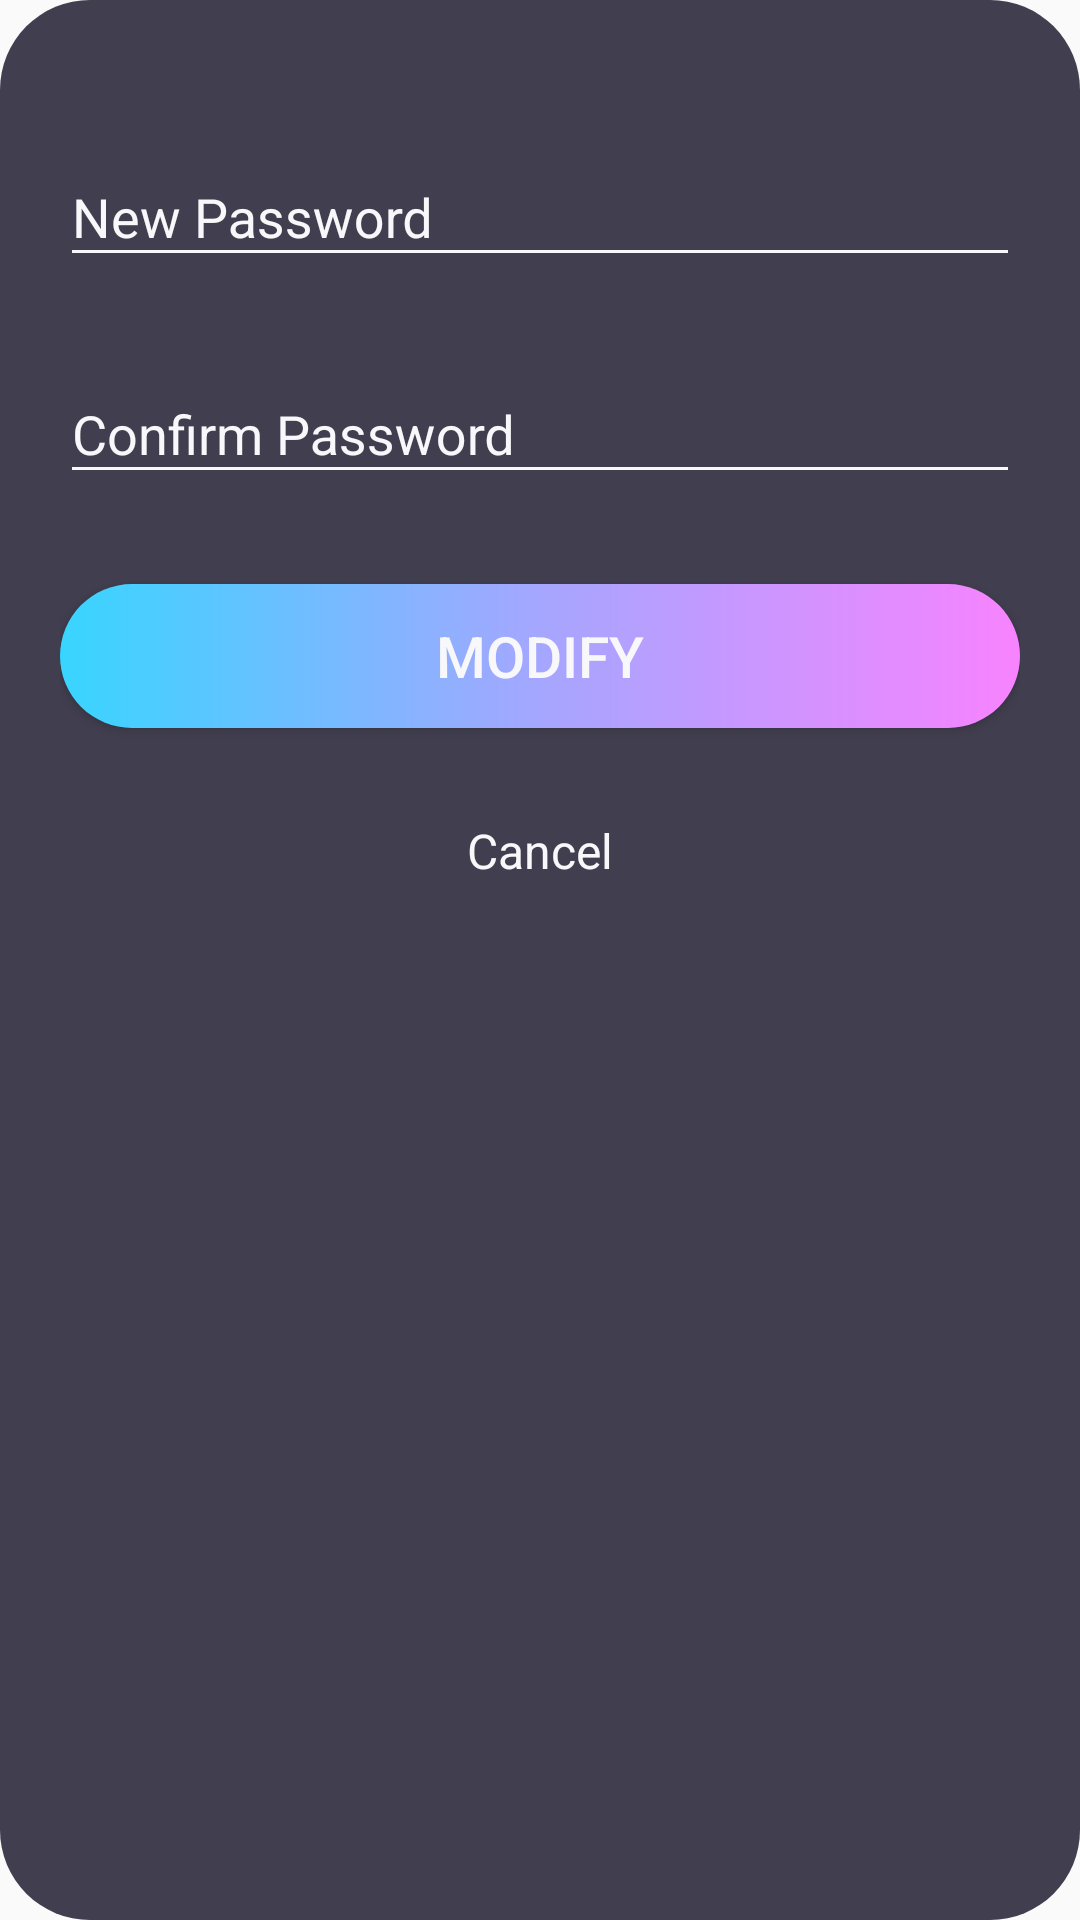

Produce the Android XML layout that renders to this screen, including the resource entries it uses.
<!-- AndroidManifest.xml: application theme AppTheme -->
<!-- res/layout/activity_settings_change_password_popup.xml -->
<?xml version="1.0" encoding="utf-8"?>
<RelativeLayout xmlns:android="http://schemas.android.com/apk/res/android"
                xmlns:tools="http://schemas.android.com/tools" android:layout_width="match_parent" android:layout_height="match_parent"
                android:paddingBottom="20dp"
                android:paddingLeft="20dp"
                android:paddingRight="20dp"
                android:paddingTop="20dp"
                android:background="@drawable/layout_rounded">
    <android.support.v7.widget.LinearLayoutCompat
            android:layout_width="match_parent"
            android:layout_height="300dp"
            android:orientation="vertical"
    >
        <android.support.design.widget.TextInputLayout
                android:id="@+id/textInputLayoutPassword"
                android:layout_width="match_parent"
                android:layout_height="wrap_content"
                android:layout_marginTop="20dp">

            <android.support.design.widget.TextInputEditText
                    android:id="@+id/textInputEditTextPassword"
                    android:layout_width="match_parent"
                    android:layout_height="wrap_content"
                    android:hint="@string/hint_new_password"
                    android:inputType="textPassword"
                    android:maxLines="1"
                    android:textColor="@android:color/white" />
        </android.support.design.widget.TextInputLayout>

        <android.support.design.widget.TextInputLayout
                android:id="@+id/textInputLayoutConfirmPassword"
                android:layout_width="match_parent"
                android:layout_height="wrap_content"
                android:layout_marginTop="20dp">

            <android.support.design.widget.TextInputEditText
                    android:id="@+id/textInputEditTextConfirmPassword"
                    android:layout_width="match_parent"
                    android:layout_height="wrap_content"
                    android:hint="@string/hint_confirm_password"
                    android:inputType="textPassword"
                    android:maxLines="1"
                    android:textColor="@android:color/white" />
        </android.support.design.widget.TextInputLayout>


        <android.support.v7.widget.AppCompatButton
                android:id="@+id/appCompatButtonModify"
                android:layout_width="match_parent"
                android:layout_height="wrap_content"
                android:layout_marginTop="30dp"
                android:background="@drawable/btn_rounded"
                android:text="@string/text_modify"
                android:textSize="19dp"/>
        <android.support.v7.widget.AppCompatTextView
                android:id="@+id/appCompatTextViewCancelLink"
                android:layout_width="fill_parent"
                android:layout_height="wrap_content"
                android:layout_marginTop="30dp"
                android:gravity="center"
                android:text="@string/text_cancel"
                android:textSize="16dp"/>
    </android.support.v7.widget.LinearLayoutCompat>
</RelativeLayout>
<!-- resources referenced by this layout -->
<resources>
  <!-- drawable btn_rounded (drawable) -->
  <?xml version="1.0" encoding="utf-8"?>
  <shape xmlns:android="http://schemas.android.com/apk/res/android" android:shape="rectangle">
      <gradient
              android:startColor="#38d5ff"
              android:centerColor="#a5a6ff"
              android:endColor="#f883ff"
              android:angle="0" />
  <corners android:radius="30dp"/>
  </shape>
  <!-- drawable layout_rounded (drawable) -->
  <?xml version="1.0" encoding="utf-8"?>
  <shape xmlns:android="http://schemas.android.com/apk/res/android">
  
      <solid android:color="#413e4f"/>
      <corners
              android:radius="30dp" />
      <padding
              android:left="15dp"
              android:top="15dp"
              android:right="15dp"
              android:bottom="15dp" />
  </shape>
  <string name="hint_confirm_password">Confirm Password</string>
  <string name="hint_new_password">New Password</string>
  <string name="text_cancel">Cancel</string>
  <string name="text_modify">MODIFY</string>
  <style name="AppTheme" parent="Theme.AppCompat.Light.DarkActionBar">
          
          <item name="colorPrimary">@color/colorPrimary</item>
          <item name="colorPrimaryDark">@color/colorPrimaryDark</item>
          <item name="colorAccent">@color/colorAccent</item>
          <item name="android:textColor">@color/colorText</item>
          <item name="android:textColorHint">@color/colorText</item>
          <item name="android:itemTextAppearance">@style/myCustomMenuTextAppearance</item>
          <item name="colorControlNormal">@color/colorText</item>
          <item name="colorControlActivated">@color/colorText</item>
      </style>
  <color name="colorPrimary">#413e4f</color>
  <color name="colorPrimaryDark">#413e4f</color>
  <color name="colorAccent">#FFFFFF</color>
  <color name="colorText">#F8F8FA</color>
  <style name="myCustomMenuTextAppearance" parent="@android:style/TextAppearance.Widget.IconMenu.Item">
          <item name="android:textColor">@color/colorPrimaryDark</item>
  
      </style>
</resources>
